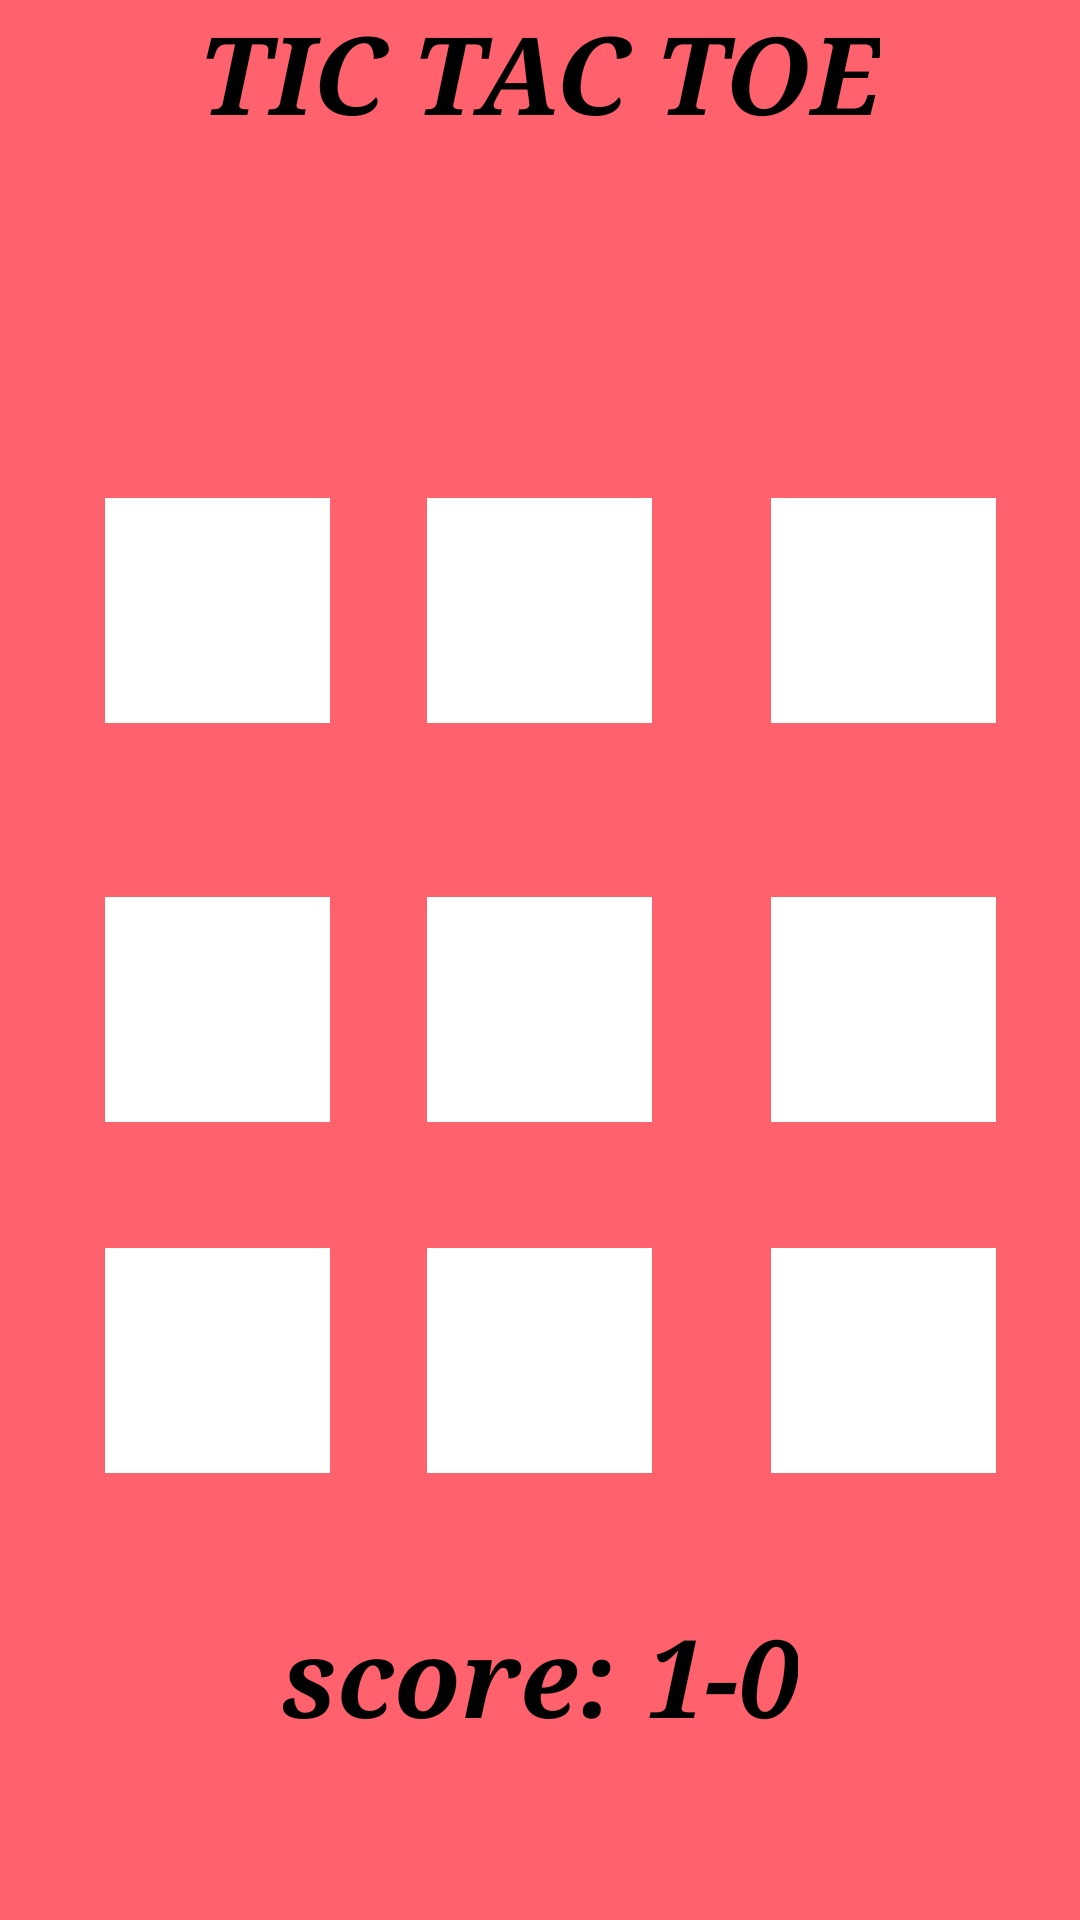

The Android layout XML behind this screen, and the referenced resources:
<!-- AndroidManifest.xml: application theme Theme.TrackApp -->
<!-- res/layout/activity_tic_tac_toe.xml -->
<?xml version="1.0" encoding="utf-8"?>
<RelativeLayout xmlns:android="http://schemas.android.com/apk/res/android"
    xmlns:app="http://schemas.android.com/apk/res-auto"
    xmlns:tools="http://schemas.android.com/tools"
    android:layout_width="match_parent"
    android:layout_height="match_parent"
    android:background="@color/colorPrimary"
    tools:context=".TicTacToeActivity">

    <TextView
        android:id="@+id/score1"
        android:layout_width="wrap_content"
        android:layout_height="wrap_content"
        android:layout_alignParentBottom="true"
        android:layout_centerHorizontal="true"
        android:layout_marginBottom="57dp"
        android:fontFamily="serif"
        android:gravity="center_horizontal"
        android:text="score: 1-0"
        android:textAllCaps="false"
        android:textColor="@android:color/background_dark"
        android:textSize="36sp"
        android:textStyle="bold|italic"
        android:visibility="visible"
        app:srcCompat="@drawable/chat"
        tools:ignore="VectorDrawableCompat" />

    <ImageButton
        android:id="@+id/imageButton1"
        android:layout_width="75dp"
        android:layout_height="75dp"
        android:layout_above="@+id/imageButton5"
        android:layout_alignStart="@+id/imageButton4"
        android:layout_marginBottom="58dp"
        android:background="#ffffff" />

    <ImageButton
        android:id="@+id/imageButton2"
        android:layout_width="75dp"
        android:layout_height="75dp"
        android:layout_alignTop="@+id/imageButton1"
        android:layout_centerHorizontal="true"
        android:background="#ffffff"/>

    <ImageButton
        android:id="@+id/imageButton3"
        android:layout_width="75dp"
        android:layout_height="75dp"
        android:layout_alignParentEnd="true"
        android:layout_alignTop="@+id/imageButton2"
        android:layout_marginEnd="28dp"
        android:background="#ffffff"/>

    <ImageButton
        android:id="@+id/imageButton4"
        android:layout_width="75dp"
        android:layout_height="75dp"
        android:layout_above="@+id/imageButton8"
        android:layout_alignStart="@+id/imageButton7"
        android:layout_marginBottom="42dp"
        android:background="#ffffff" />
    <ImageButton
        android:id="@+id/imageButton5"
        android:layout_width="75dp"
        android:layout_height="75dp"
        android:layout_alignTop="@+id/imageButton4"
        android:layout_centerHorizontal="true"
        android:background="#ffffff"/>
    <ImageButton
        android:id="@+id/imageButton6"
        android:layout_width="75dp"
        android:layout_height="75dp"
        android:layout_alignParentEnd="true"
        android:layout_alignTop="@+id/imageButton5"
        android:layout_marginEnd="28dp"
        android:background="#ffffff" />

    <ImageButton
        android:id="@+id/imageButton7"
        android:layout_width="75dp"
        android:layout_height="75dp"
        android:layout_alignBottom="@+id/score1"
        android:layout_alignParentStart="true"
        android:layout_marginBottom="92dp"
        android:layout_marginStart="35dp"
        android:background="#ffffff" />
    <ImageButton
        android:id="@+id/imageButton8"
        android:layout_width="75dp"
        android:layout_height="75dp"
        android:layout_alignTop="@+id/imageButton7"
        android:layout_centerHorizontal="true"
        android:background="#ffffff"/>
    <ImageButton
        android:id="@+id/imageButton9"
        android:layout_width="75dp"
        android:layout_height="75dp"
        android:layout_alignParentEnd="true"
        android:layout_alignTop="@+id/imageButton8"
        android:layout_marginEnd="28dp"
        android:background="#ffffff"/>

    <TextView
        android:id="@+id/textView"
        android:layout_width="wrap_content"
        android:layout_height="wrap_content"
        android:layout_alignParentTop="true"
        android:layout_centerHorizontal="true"
        android:fontFamily="serif"
        android:text="TIC TAC TOE"
        android:textAllCaps="false"
        android:textColor="@android:color/background_dark"
        android:textSize="36sp"
        android:textStyle="bold|italic" />

</RelativeLayout>
<!-- resources referenced by this layout -->
<resources>
  <color name="colorPrimary">#FF616D</color>
  <!-- drawable chat (drawable-anydpi) -->
  <vector xmlns:android="http://schemas.android.com/apk/res/android"
      android:width="24dp"
      android:height="24dp"
      android:viewportWidth="24"
      android:viewportHeight="24"
      android:tint="#060B10"
      android:alpha="0.8"
      android:autoMirrored="true">
    <path
        android:fillColor="@android:color/white"
        android:pathData="M20,2L4,2c-1.1,0 -1.99,0.9 -1.99,2L2,22l4,-4h14c1.1,0 2,-0.9 2,-2L22,4c0,-1.1 -0.9,-2 -2,-2zM6,9h12v2L6,11L6,9zM14,14L6,14v-2h8v2zM18,8L6,8L6,6h12v2z"/>
  </vector>
  <style name="Theme.TrackApp" parent="Theme.MaterialComponents.DayNight.NoActionBar">
          
  
          <item name="colorOnPrimary">@color/white</item>
          
  
          <item name="colorOnSecondary">@color/black</item>
          
          <item name="android:statusBarColor" tools:targetApi="l">?attr/colorPrimaryVariant</item>
          
      </style>
  <color name="white">#FFFFFFFF</color>
  <color name="black">#FF000000</color>
</resources>
